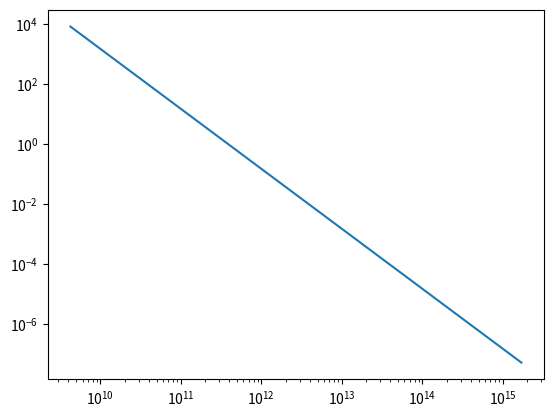

Recreate this plot in Python.
# -*- coding: utf-8 -*-
"""
Created on Sun Oct 18 15:57:12 2020

[redacted]
"""

import numpy as np
import matplotlib.pyplot as plt


def Fv(h, v, k, T):
    F = np.exp(-(h*v)/(k*T))
    return F


v = np.linspace(4.25E9, 10**17, 5000)
h = 6.63E-27
k = 1.38E-16
T = 8000

call = Fv(h, v, k, T)
print(call)
#plt.loglog(v, call)


def Fx2(v):
    F2 = v**2
    return F2


v = np.linspace(0,4.25E9,5000)

call2 = Fx2(v)
#plt.loglog(v,call2)



v2 = np.linspace(4.25E9,1.7E15,10000)
Tb = (1.81E19)*(v2**-2)*8000

plt.loglog(v2,Tb)
